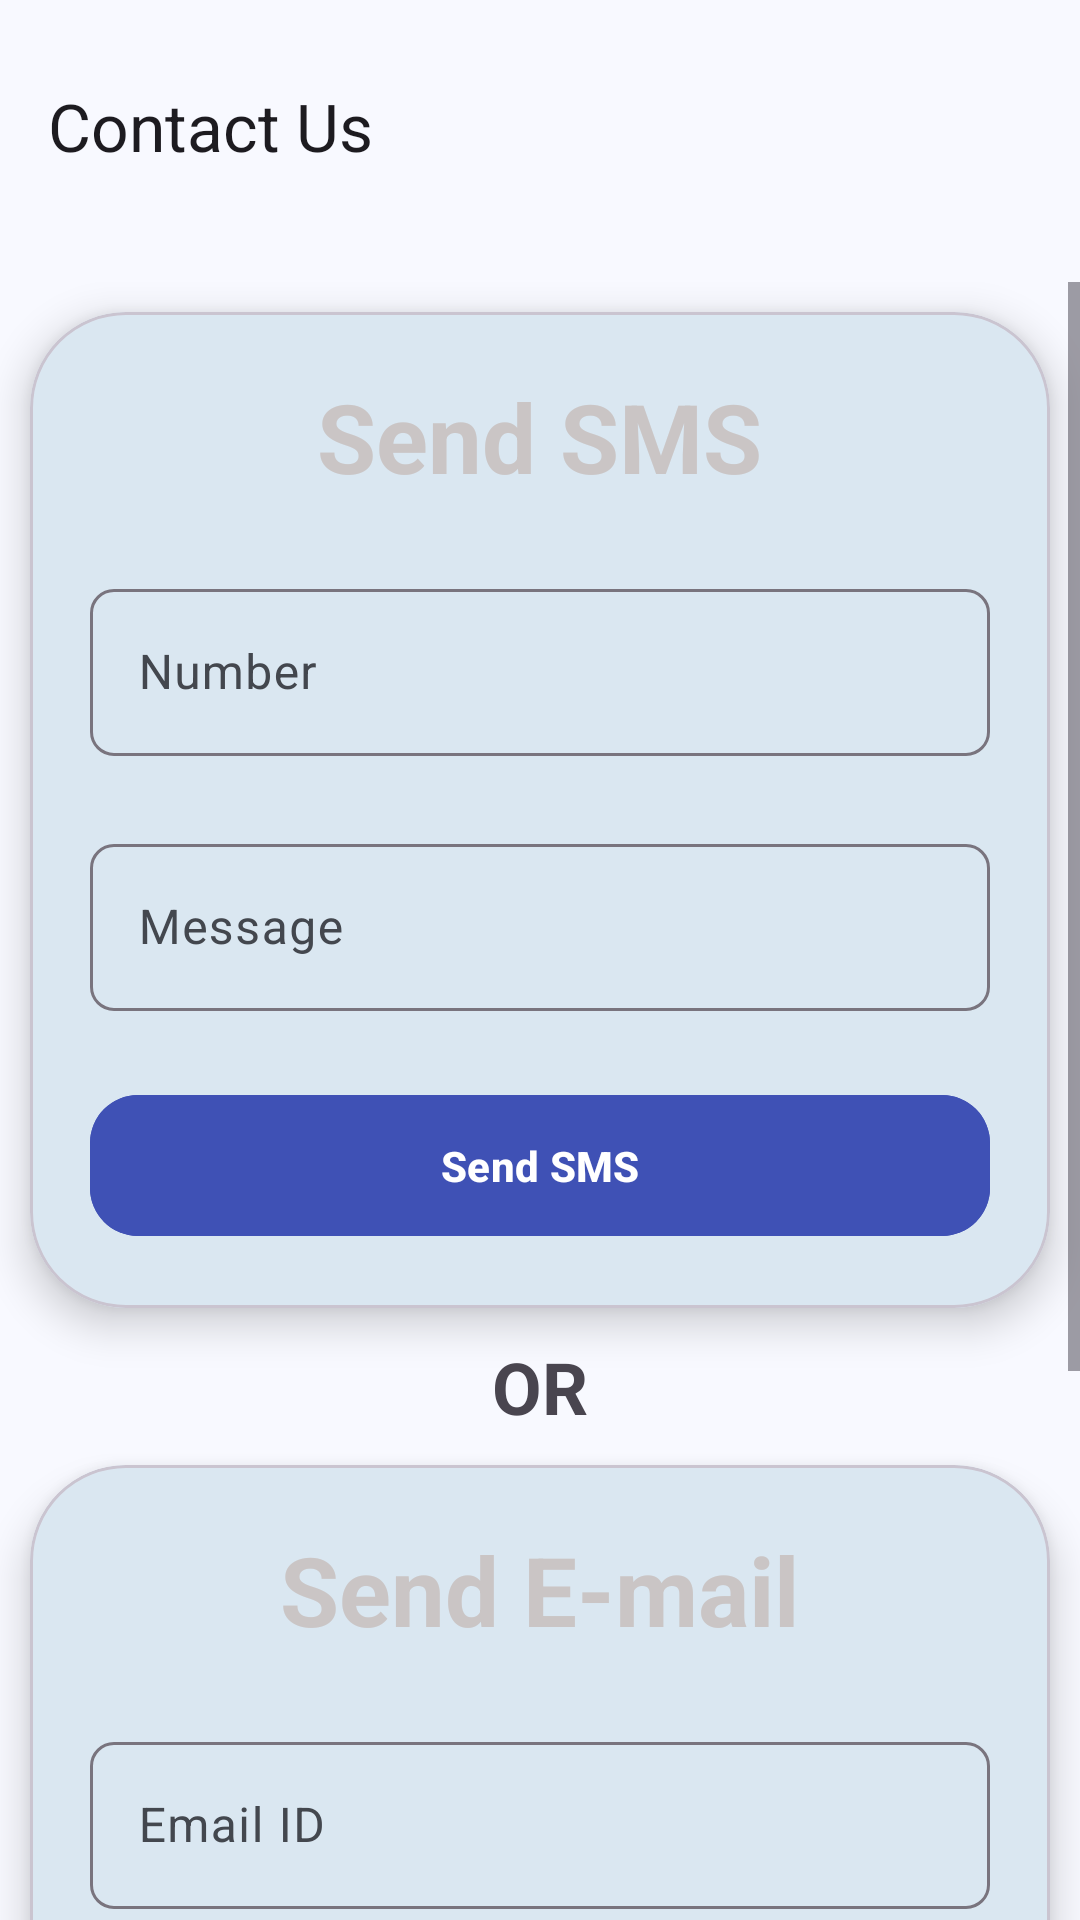

Android layout source for this screen:
<!-- AndroidManifest.xml: application theme Theme.SafePath -->
<!-- res/layout/activity_contact.xml -->
<?xml version="1.0" encoding="utf-8"?>
<LinearLayout xmlns:android="http://schemas.android.com/apk/res/android"
    xmlns:app="http://schemas.android.com/apk/res-auto"
    xmlns:tools="http://schemas.android.com/tools"
    android:layout_width="match_parent"
    android:layout_height="match_parent"
    android:background="?attr/colorSurface"
    android:orientation="vertical"
    tools:context=".ContactActivity"
    android:fitsSystemWindows="true">

    <com.google.android.material.appbar.AppBarLayout
        android:layout_width="match_parent"
        android:layout_height="wrap_content"
        android:layout_marginTop="10dp">

        <com.google.android.material.appbar.MaterialToolbar
            android:id="@+id/toolbar"
            android:layout_width="match_parent"
            android:layout_height="?attr/actionBarSize"
            app:title="Contact Us" />

    </com.google.android.material.appbar.AppBarLayout>

    <ScrollView
        android:layout_width="match_parent"
        android:layout_height="match_parent"
        android:layout_marginTop="20dp">

        <LinearLayout
            android:layout_width="match_parent"
            android:layout_height="match_parent"
            android:orientation="vertical">

        <com.google.android.material.card.MaterialCardView
            android:layout_width="match_parent"
            android:layout_height="wrap_content"
            android:layout_margin="10dp"
            app:cardElevation="8dp"
            app:cardCornerRadius="32dp">

            <LinearLayout
                android:layout_width="match_parent"
                android:layout_height="wrap_content"
                android:gravity="center_vertical"
                android:orientation="vertical"
                android:padding="20dp">

                <TextView
                    android:layout_width="wrap_content"
                    android:layout_height="wrap_content"
                    android:text="Send SMS"
                    android:textSize="32sp"
                    android:textColor="#CAC5C5"
                    android:layout_gravity="center"
                    android:textStyle="bold"
                    />


                <com.google.android.material.textfield.TextInputLayout
                    android:id="@+id/number_layout"
                    style="@style/Widget.Material3.TextInputLayout.OutlinedBox"
                    android:layout_width="match_parent"
                    android:layout_height="wrap_content"
                    android:layout_marginTop="24dp"
                    android:hint="Number"
                    app:boxCornerRadiusTopEnd="8dp"
                    app:boxCornerRadiusTopStart="8dp"
                    app:boxCornerRadiusBottomEnd="8dp"
                    app:boxCornerRadiusBottomStart="8dp">

                    <com.google.android.material.textfield.TextInputEditText
                        android:id="@+id/number_input"
                        android:layout_width="match_parent"
                        android:layout_height="wrap_content"
                        android:inputType="number" />
                </com.google.android.material.textfield.TextInputLayout>


                <com.google.android.material.textfield.TextInputLayout
                    android:id="@+id/message_layout"
                    style="@style/Widget.Material3.TextInputLayout.OutlinedBox"
                    android:layout_width="match_parent"
                    android:layout_height="wrap_content"
                    android:layout_marginTop="24dp"
                    android:hint="Message"
                    app:boxCornerRadiusTopEnd="8dp"
                    app:boxCornerRadiusTopStart="8dp"
                    app:boxCornerRadiusBottomEnd="8dp"
                    app:boxCornerRadiusBottomStart="8dp">

                    <com.google.android.material.textfield.TextInputEditText
                        android:id="@+id/message_input"
                        android:layout_width="match_parent"
                        android:layout_height="wrap_content"
                        android:inputType="textMultiLine"
                        android:scrollbars="vertical"
                        android:maxLines="5" />
                </com.google.android.material.textfield.TextInputLayout>

                <com.google.android.material.button.MaterialButton
                    android:id="@+id/button_sendSMS"
                    android:layout_width="match_parent"
                    android:layout_height="wrap_content"
                    android:layout_marginTop="24dp"
                    android:backgroundTint="#3F51B5"
                    android:paddingVertical="16dp"
                    android:text="Send SMS"
                    android:textColor="@android:color/white"
                    app:cornerRadius="16dp"
                    android:textStyle="bold"
                    android:padding="14dp"
                    />

            </LinearLayout>

        </com.google.android.material.card.MaterialCardView>

            <TextView
                android:layout_width="wrap_content"
                android:layout_height="wrap_content"
                android:text="OR"
                android:textStyle="bold"
                android:layout_gravity="center"
                android:textSize="24dp"/>

            <com.google.android.material.card.MaterialCardView
                android:layout_width="match_parent"
                android:layout_height="wrap_content"
                android:layout_margin="10dp"
                app:cardElevation="8dp"
                app:cardCornerRadius="32dp">

                <LinearLayout
                    android:layout_width="match_parent"
                    android:layout_height="wrap_content"
                    android:gravity="center_vertical"
                    android:orientation="vertical"
                    android:padding="20dp">

                    <TextView
                        android:layout_width="wrap_content"
                        android:layout_height="wrap_content"
                        android:text="Send E-mail"
                        android:textSize="32sp"
                        android:textColor="#CAC5C5"
                        android:layout_gravity="center"
                        android:textStyle="bold"
                        />


                    <com.google.android.material.textfield.TextInputLayout
                        android:id="@+id/emailrecipient_layout"
                        style="@style/Widget.Material3.TextInputLayout.OutlinedBox"
                        android:layout_width="match_parent"
                        android:layout_height="wrap_content"
                        android:layout_marginTop="24dp"
                        android:hint="Email ID"
                        app:boxCornerRadiusTopEnd="8dp"
                        app:boxCornerRadiusTopStart="8dp"
                        app:boxCornerRadiusBottomEnd="8dp"
                        app:boxCornerRadiusBottomStart="8dp">

                        <com.google.android.material.textfield.TextInputEditText
                            android:id="@+id/emailrecipient_input"
                            android:layout_width="match_parent"
                            android:layout_height="wrap_content"
                            android:inputType="textEmailAddress" />
                    </com.google.android.material.textfield.TextInputLayout>


                    <com.google.android.material.textfield.TextInputLayout
                        android:id="@+id/emailsubject_layout"
                        style="@style/Widget.Material3.TextInputLayout.OutlinedBox"
                        android:layout_width="match_parent"
                        android:layout_height="wrap_content"
                        android:layout_marginTop="24dp"
                        android:hint="Subject"
                        app:boxCornerRadiusTopEnd="8dp"
                        app:boxCornerRadiusTopStart="8dp"
                        app:boxCornerRadiusBottomEnd="8dp"
                        app:boxCornerRadiusBottomStart="8dp">

                        <com.google.android.material.textfield.TextInputEditText
                            android:id="@+id/emailsubject_input"
                            android:layout_width="match_parent"
                            android:layout_height="wrap_content"
                            android:scrollbars="vertical"
                            android:inputType="textEmailSubject"
                            android:maxLines="5"/>
                    </com.google.android.material.textfield.TextInputLayout>

                    <com.google.android.material.textfield.TextInputLayout
                        android:id="@+id/emailcontent_layout"
                        style="@style/Widget.Material3.TextInputLayout.OutlinedBox"
                        android:layout_width="match_parent"
                        android:layout_height="wrap_content"
                        android:layout_marginTop="24dp"
                        android:hint="Message"
                        app:boxCornerRadiusTopEnd="8dp"
                        app:boxCornerRadiusTopStart="8dp"
                        app:boxCornerRadiusBottomEnd="8dp"
                        app:boxCornerRadiusBottomStart="8dp">

                        <com.google.android.material.textfield.TextInputEditText
                            android:id="@+id/emailcontent_input"
                            android:layout_width="match_parent"
                            android:layout_height="wrap_content"
                            android:scrollbars="vertical"
                            android:inputType="textMultiLine"
                            android:maxLines="5"/>
                    </com.google.android.material.textfield.TextInputLayout>

                    <com.google.android.material.button.MaterialButton
                        android:id="@+id/button_sendEmail"
                        android:layout_width="match_parent"
                        android:layout_height="wrap_content"
                        android:layout_marginTop="24dp"
                        android:backgroundTint="#3F51B5"
                        android:paddingVertical="16dp"
                        android:text="Send Email"
                        android:textColor="@android:color/white"
                        app:cornerRadius="16dp"
                        android:textStyle="bold"
                        android:padding="14dp"
                        />

                </LinearLayout>

            </com.google.android.material.card.MaterialCardView>


        </LinearLayout>
    </ScrollView>

</LinearLayout>
<!-- resources referenced by this layout -->
<resources>
  <style name="Theme.SafePath" parent="Theme.Material3.DayNight.NoActionBar">
          <item name="colorPrimary">@color/primary_light</item>
          <item name="colorOnPrimary">@color/on_primary_light</item>
          <item name="colorPrimaryContainer">@color/primary_container_light</item>
          <item name="colorOnPrimaryContainer">@color/on_primary_container_light</item>
          <item name="colorError">@color/error_light</item>
          <item name="colorOnError">@color/on_error_light</item>
          <item name="colorErrorContainer">@color/error_container_light</item>
          <item name="colorOnErrorContainer">@color/on_error_container_light</item>
          <item name="android:colorBackground">@color/background_light</item>
          <item name="colorSurface">@color/surface_light</item>
          <item name="colorOnSurface">@color/on_surface_light</item>
          <item name="colorSurfaceVariant">@color/surface_variant_light</item>
          <item name="colorOnSurfaceVariant">@color/on_surface_variant_light</item>
          <item name="android:windowTranslucentStatus">false</item>
          <item name="android:statusBarColor">@android:color/black</item>
          <item name="android:windowLightStatusBar">false</item>
      </style>
  <color name="primary_light">#00658E</color>
  <color name="on_primary_light">#FFFFFF</color>
  <color name="primary_container_light">#C7E7FF</color>
  <color name="on_primary_container_light">#001E2E</color>
  <color name="error_light">#BA1A1A</color>
  <color name="on_error_light">#FFFFFF</color>
  <color name="error_container_light">#FFDAD6</color>
  <color name="on_error_container_light">#410002</color>
  <color name="background_light">#F8F9FF</color>
  <color name="surface_light">#F8F9FF</color>
  <color name="on_surface_light">#191C20</color>
  <color name="surface_variant_light">#DFE3E9</color>
  <color name="on_surface_variant_light">#43474E</color>
</resources>
